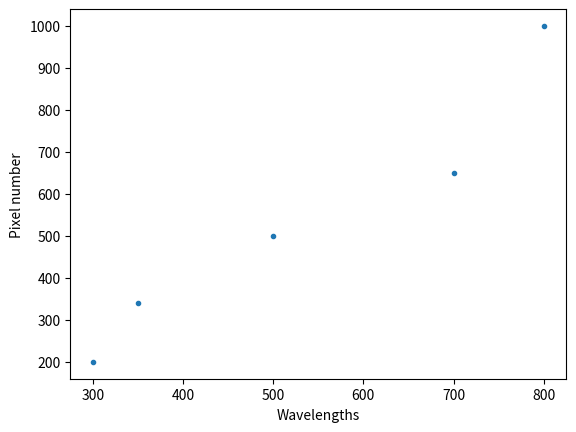

Reproduce this figure in Python. (Note: this script raises an exception after producing the figure.)
#%matplotlib widget
from numpy.polynomial.polynomial import polyfit, polyval
import pandas as pd
import numpy as np
import matplotlib.pyplot as plt


# Input some data, this could be done manually or from a file
d = {'Wavelengths' : [300, 350, 500, 700, 800],
     'Pixel':        [200, 340, 500, 650, 1000]}
# Make a pandas Dataframe
data = pd.DataFrame(data=d )

data.plot(x='Wavelengths', ylabel='Pixel number',style=['.'], legend=False)


deg=2

c, stats = polyfit(x=data['Wavelengths'], y=data['Pixel'], deg=deg, full=True)


display(c,stats)

data.plot(x='Wavelengths',ylabel='Pixel number',style=['.'],legend=False)
w = np.arange(data['Wavelengths'].min()-50,data['Wavelengths'].max()+50,10)
display(c,polyval(w,c))
plt.plot(w, polyval(w,c),'-r')
plt.legend(['Measured','Fit'])
plt.show()

